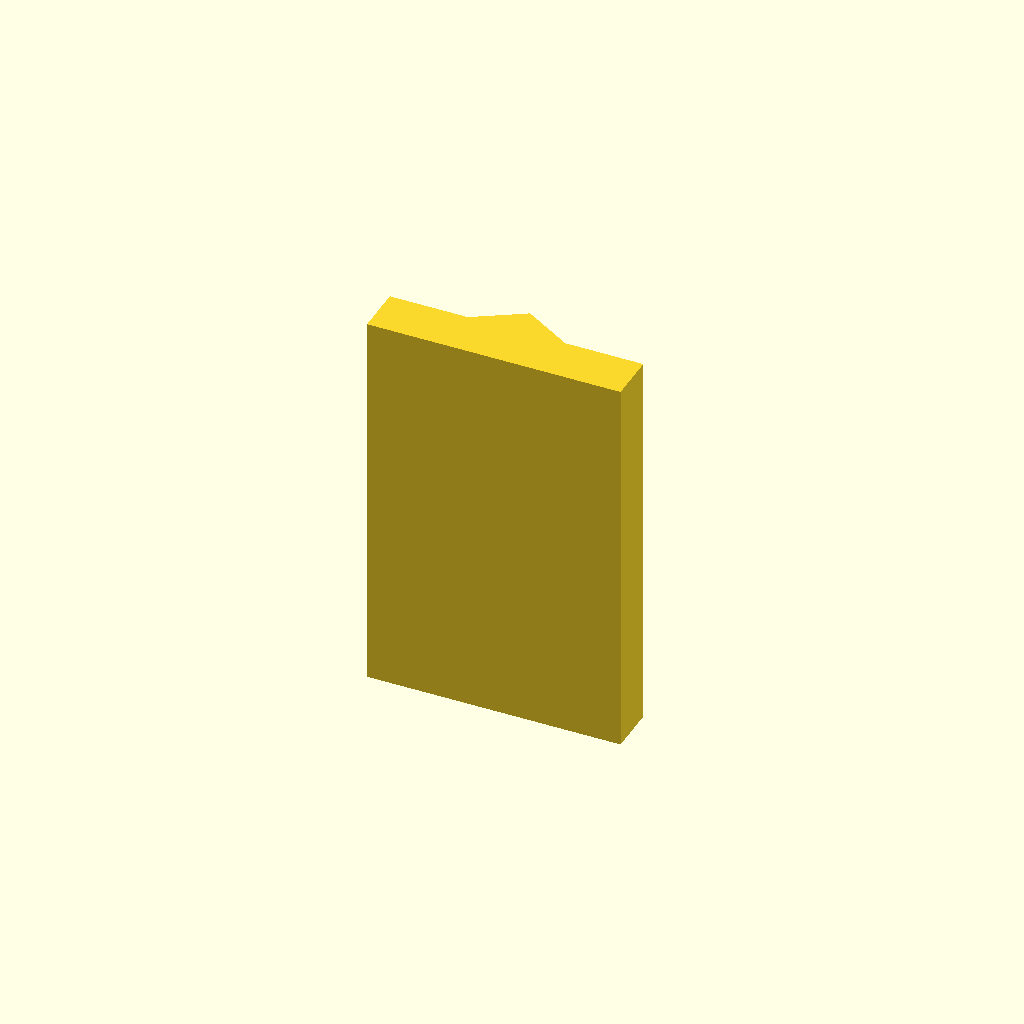
Cell 1 — every parameter at its default value.
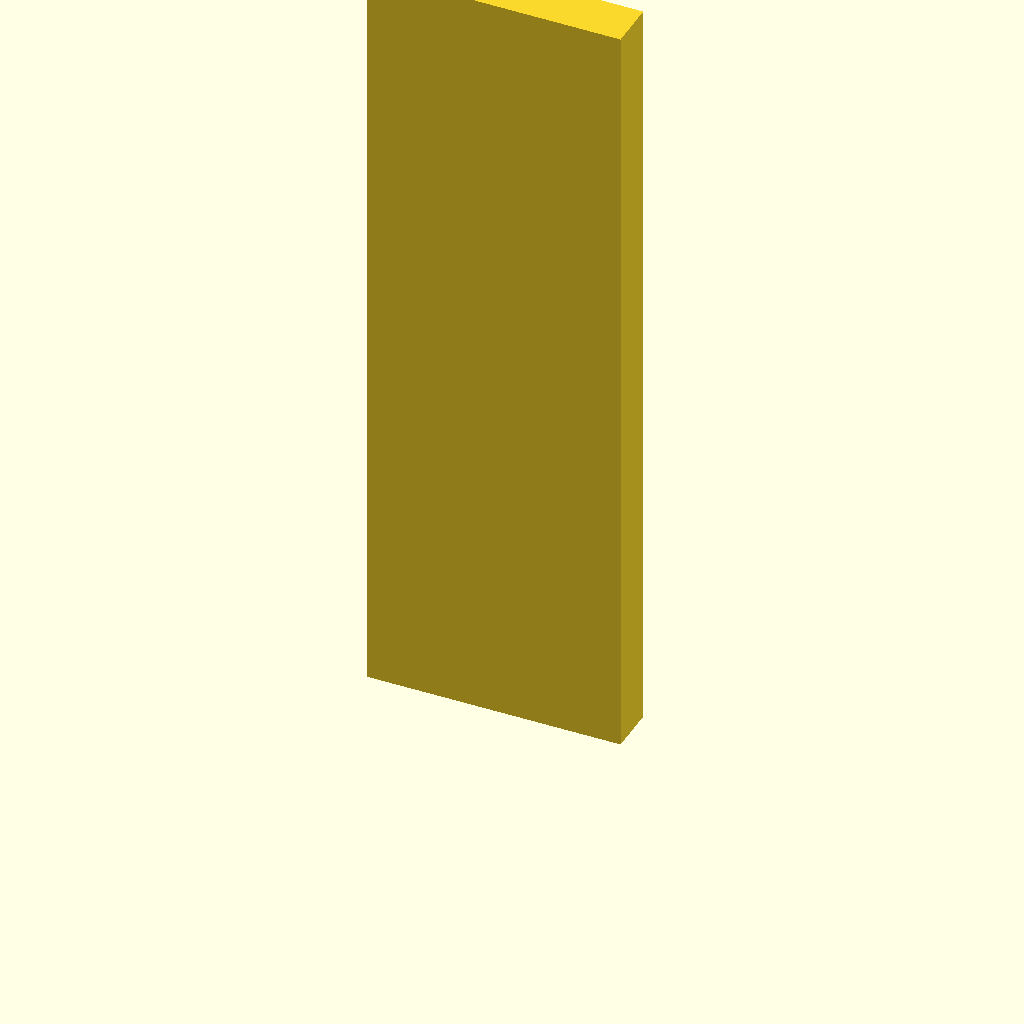
Cell 2 — plate_t set to 160, the other parameters unchanged.
One fixed orthographic camera (rotation 55°, 0°, 25°; colour scheme Cornfield) for every cell.
OpenSCAD source file optional_data/data/sketch2/vguides/part_0180.scad:
$fn = 32;

// ----------------------------------------------------------------------
// V guide rail: vrib, 52 mm wide
// ----------------------------------------------------------------------

// --- parameters (mm) ---
rail_w = 52;              // rail width, X
base_t = 10;              // base plate thickness
v_depth = 6;              // V feature depth / height
v_half_w = 10;            // half width of the V at the base face
plate_t = 80;             // rail length, Z (the extrusion height)
fit_tol = 0.1;            // declared fit tolerance (prompt contract)
free_tol = 0.5;           // declared free tolerance (prompt contract)

profile = [[0, 0], [52, 0], [52, 10], [36, 10], [26, 16], [16, 10], [0, 10]];  // primary outline, 7 points, counter clockwise

// --- the one profile operation ---
linear_extrude(height = plate_t) polygon(points = profile);
Customizer parameters (derived from the source; name, type, default, range or options):
rail_w: number, default 52
base_t: number, default 10
v_depth: number, default 6
v_half_w: number, default 10
plate_t: number, default 80
fit_tol: number, default 0.1
free_tol: number, default 0.5
